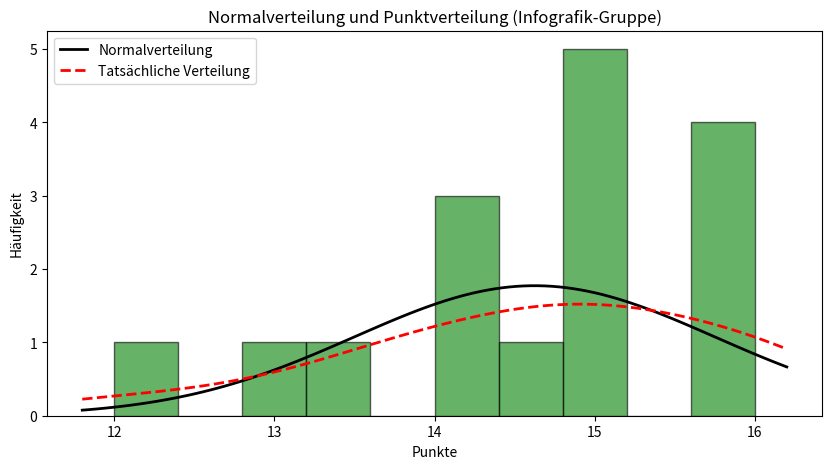

This figure's Python source:
import numpy as np
import matplotlib.pyplot as plt
from scipy.stats import norm
from scipy.stats import gaussian_kde

# Punktwerte für die Infografik-Gruppe
infographic_group_scores = [14, 13, 16, 13.5, 15, 12, 14, 14.5, 15, 15, 14, 16, 15, 16, 15, 16]

data = infographic_group_scores

mean = np.mean(data)
std_dev = np.std(data)

# Erstelle ein Histogramm ohne Dichte-Normierung (Balken im Hintergrund)
plt.figure(figsize=(10, 5))
count, bins, ignored = plt.hist(data, bins=10, density=False, alpha=0.6, color='green', edgecolor='black')

# Berechne die Normalverteilungskurve
xmin, xmax = plt.xlim()  # x-Bereich der Grafik ermitteln
x = np.linspace(xmin, xmax, 100)
p = norm.pdf(x, mean, std_dev)

# Berechne die tatsächliche Dichteverteilung (KDE - Kernel Density Estimate)
kde = gaussian_kde(data)
kde_values = kde(x)

# Zeichne die Normalverteilungskurve
plt.plot(x, p * max(count), 'k', linewidth=2, label='Normalverteilung')

# Zeichne die tatsächliche Verteilung (KDE)
plt.plot(x, kde_values * max(count), 'r--', linewidth=2, label='Tatsächliche Verteilung')

# Titel und Achsenbeschriftungen hinzufügen
plt.title('Normalverteilung und Punktverteilung (Infografik-Gruppe)')
plt.xlabel('Punkte')
plt.ylabel('Häufigkeit')

# Legende hinzufügen
plt.legend()

# Zeige die Grafik an
plt.show()
